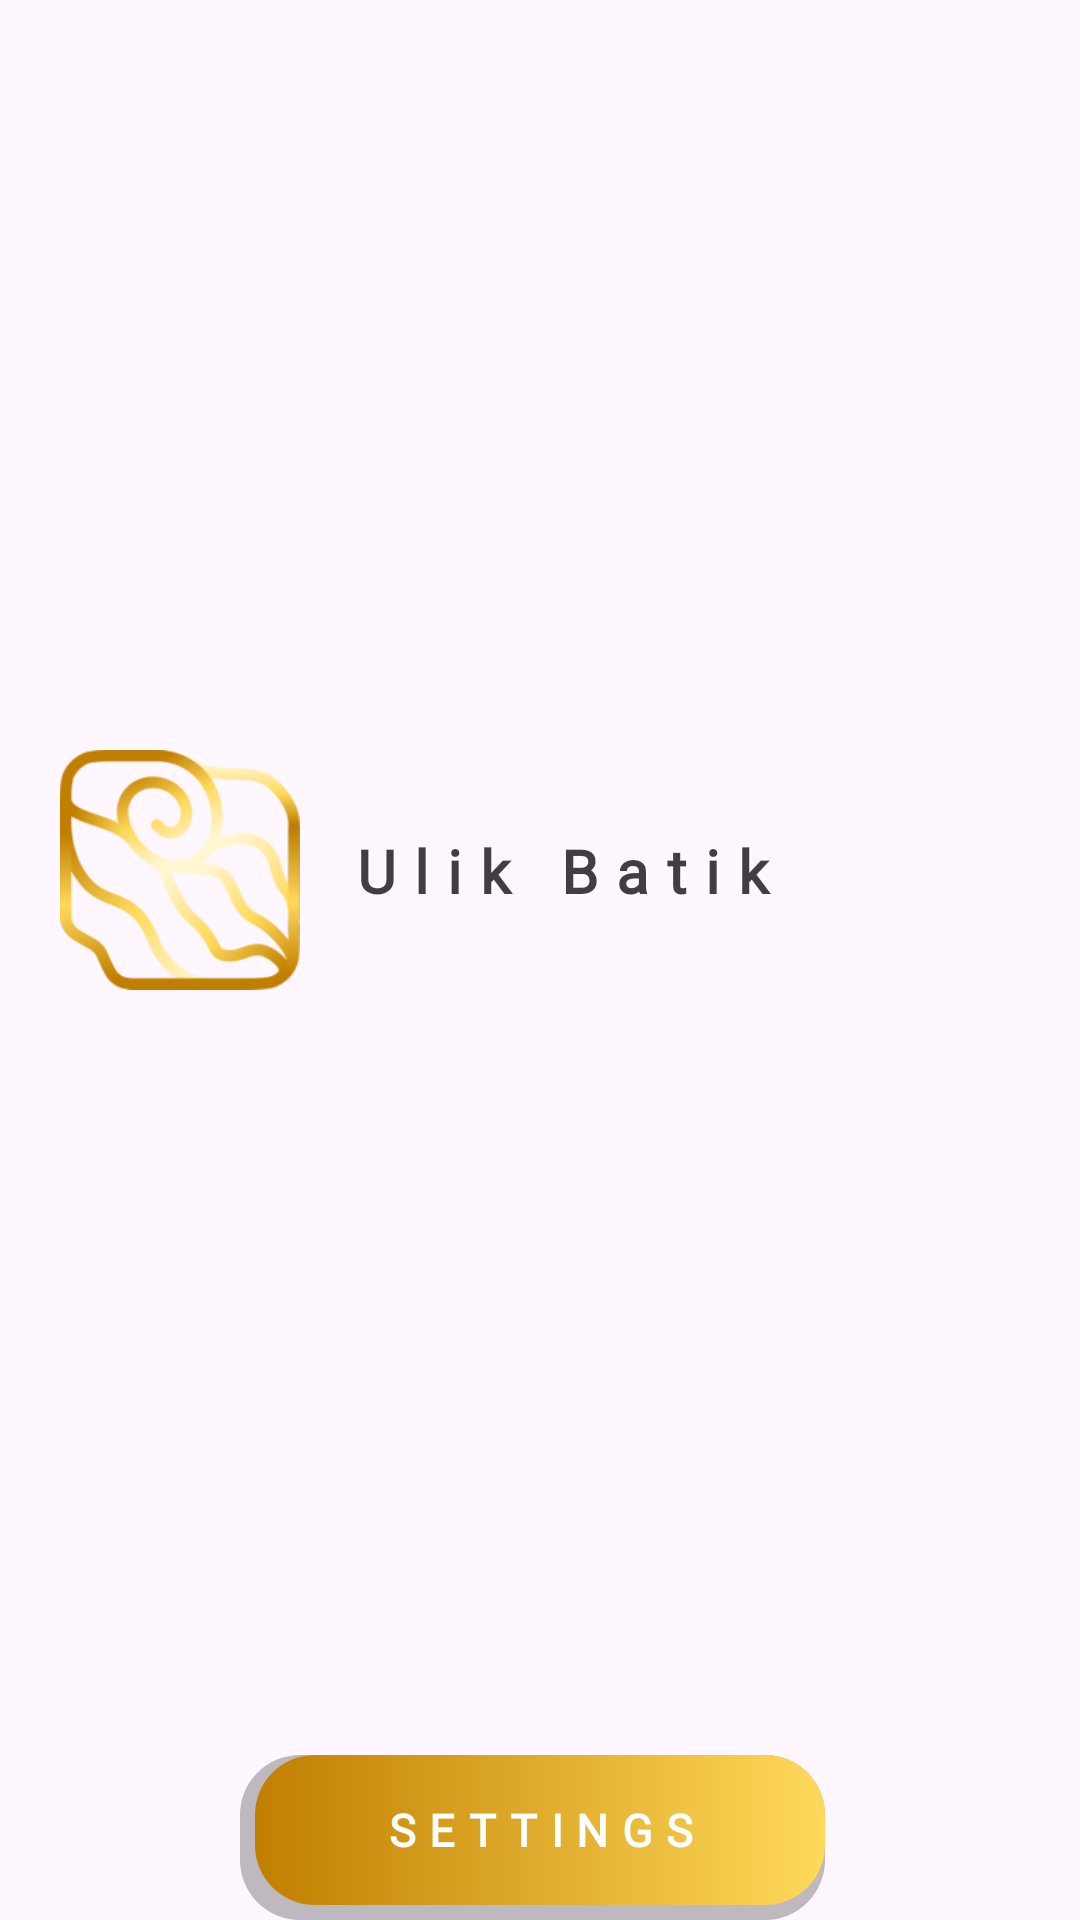

Write the Android layout XML for this screen, with the resource values it uses.
<!-- AndroidManifest.xml: application theme Theme.UlikBatik -->
<!-- res/layout/nav_header_dashboard.xml -->
<?xml version="1.0" encoding="utf-8"?>
<androidx.constraintlayout.widget.ConstraintLayout xmlns:android="http://schemas.android.com/apk/res/android"
    xmlns:app="http://schemas.android.com/apk/res-auto"
    android:layout_width="match_parent"
    android:layout_height="@dimen/nav_header_height">

    <View
        android:id="@+id/background"
        android:layout_width="match_parent"
        android:layout_height="170dp"
        android:background="@drawable/side_nav_bar"
        app:layout_constraintEnd_toEndOf="parent"
        app:layout_constraintStart_toStartOf="parent"
        app:layout_constraintTop_toTopOf="parent" />

    <TextView
        android:id="@+id/settingTitle"
        android:layout_width="200dp"
        android:layout_height="60dp"
        android:background="@drawable/button_gradient"
        android:fontFamily="@font/gfs_didot"
        android:gravity="center"
        android:letterSpacing="0.3"
        android:text="@string/drawer_setting"
        android:textColor="@color/white"
        android:textSize="15sp"
        android:textStyle="bold"
        app:layout_constraintBottom_toBottomOf="parent"
        app:layout_constraintEnd_toEndOf="parent"
        app:layout_constraintStart_toStartOf="parent" />

    <ImageView
        android:id="@+id/appIcon"
        android:layout_width="80dp"
        android:layout_height="80dp"
        android:contentDescription="@string/img_icon_description"
        android:src="@drawable/ic_ulik_batik"
        android:layout_marginStart="20dp"
        app:layout_constraintBottom_toTopOf="@id/settingTitle"
        app:layout_constraintStart_toStartOf="parent"
        app:layout_constraintTop_toTopOf="parent" />

    <TextView
        android:id="@+id/appName"
        android:layout_width="wrap_content"
        android:layout_height="wrap_content"
        android:layout_marginStart="16dp"
        android:layout_marginEnd="10dp"
        android:fontFamily="@font/gfs_didot"
        android:letterSpacing="0.3"
        android:text="@string/app_name2"
        android:textColor="@color/blackTransparent"
        android:textSize="20sp"
        android:textStyle="bold"
        app:layout_constraintBottom_toTopOf="@id/settingTitle"

        app:layout_constraintStart_toEndOf="@id/appIcon"
        app:layout_constraintTop_toTopOf="parent" />
</androidx.constraintlayout.widget.ConstraintLayout>
<!-- resources referenced by this layout -->
<resources>
  <color name="blackTransparent">#BF000000</color>
  <color name="white">#FFFFFFFF</color>
  <!-- drawable button_gradient (drawable) -->
  <?xml version="1.0" encoding="utf-8"?>
  <layer-list xmlns:android="http://schemas.android.com/apk/res/android">
      
      <item android:right="5dp" android:top="5dp">
          <shape>
              <solid android:color="#40000000" />
              <corners android:radius="20dp" />
          </shape>
      </item>
      
      <item>
          <shape>
              <padding
                  android:bottom="1dp"
                  android:left="1dp"
                  android:right="1dp"
                  android:top="1dp" />
          </shape>
      </item>
      <item>
          <shape>
              <padding
                  android:bottom="1dp"
                  android:left="1dp"
                  android:right="1dp"
                  android:top="1dp" />
          </shape>
      </item>
      <item>
          <shape>
              <padding
                  android:bottom="1dp"
                  android:left="1dp"
                  android:right="1dp"
                  android:top="1dp" />
          </shape>
      </item>
      <item>
          <shape>
              <padding
                  android:bottom="1dp"
                  android:left="1dp"
                  android:right="1dp"
                  android:top="1dp" />
          </shape>
      </item>
      <item>
          <shape>
              <padding
                  android:bottom="1dp"
                  android:left="1dp"
                  android:right="1dp"
                  android:top="1dp" />
          </shape>
      </item>
  
      <item>
          <shape >
              <padding
                  android:bottom="1dp"
                  android:left="20dp"
                  android:right="20dp"
                  android:top="1dp" />
              <corners android:radius="20dp" />
              <gradient
                  android:angle="180"
                  android:endColor="#C07F00"
                  android:startColor="#FFD95A"
                  android:type="linear" />
          </shape>
      </item>
  </layer-list>
  <!-- drawable ic_ulik_batik: png bitmap (drawable, 20903 bytes) -->
  <string name="app_name2">Ulik Batik</string>
  <string name="drawer_setting" translatable="false">SETTINGS</string>
  <string name="img_icon_description">IMG_ICON</string>
  <style name="Theme.UlikBatik" parent="Base.Theme.UlikBatik" />
  <style name="Base.Theme.UlikBatik" parent="Theme.Material3.DayNight.NoActionBar">
          
          
      </style>
</resources>
